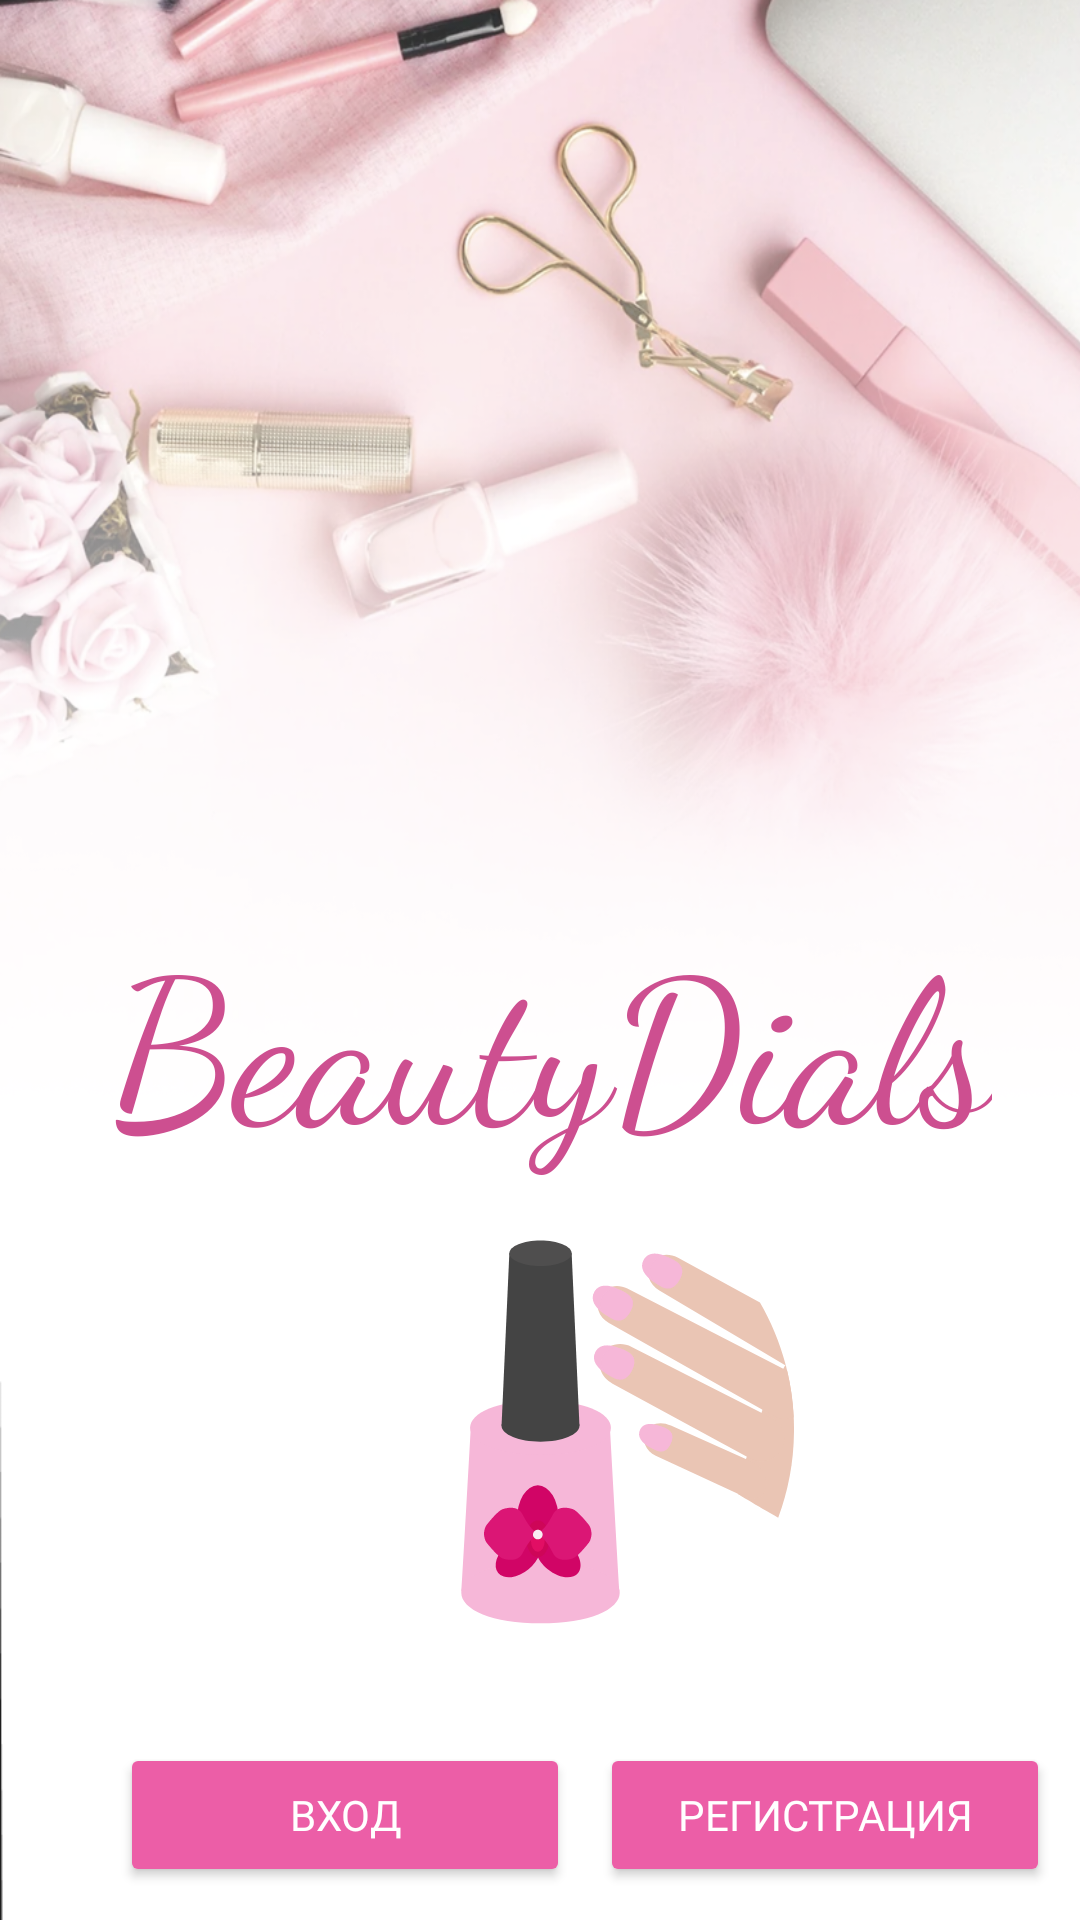

The Android layout XML behind this screen, and the referenced resources:
<!-- AndroidManifest.xml: application theme Theme.BeautyDials -->
<!-- res/layout/activity_main.xml -->
<?xml version="1.0" encoding="utf-8"?>
<androidx.constraintlayout.widget.ConstraintLayout xmlns:android="http://schemas.android.com/apk/res/android"
    xmlns:app="http://schemas.android.com/apk/res-auto"
    xmlns:tools="http://schemas.android.com/tools"
    android:layout_width="match_parent"
    android:layout_height="match_parent"
    tools:context=".MainActivity"
    android:background="@drawable/background_img">

    <TextView
        android:id="@+id/logo"
        android:layout_width="wrap_content"
        android:layout_height="wrap_content"
        android:layout_marginTop="300dp"
        android:fontFamily="cursive"
        android:text="BeautyDials"
        android:textColor="#FFCD4F90"
        android:textSize="200px"
        app:layout_constraintEnd_toEndOf="parent"
        app:layout_constraintHorizontal_bias="0.561"
        app:layout_constraintStart_toStartOf="parent"
        app:layout_constraintTop_toTopOf="parent" />

    <Button
        android:id="@+id/registr"
        android:layout_width="150dp"
        android:layout_height="wrap_content"
        android:backgroundTint="#EC5EA7"
        android:fontFamily="@font/inter"
        android:text="Регистрация"
        android:textColor="#FFFFFF"
        android:layout_marginTop="20dp"
        app:layout_constraintEnd_toEndOf="parent"
        app:layout_constraintRight_toLeftOf="@id/enter"
        app:layout_constraintStart_toEndOf="@+id/enter"
        app:layout_constraintTop_toBottomOf="@id/imageView"
        tools:layout_editor_absoluteY="576dp" />

    <Button
        android:id="@+id/enter"
        android:layout_width="150dp"
        android:layout_height="wrap_content"
        android:layout_marginStart="40dp"
        android:layout_marginTop="20dp"
        android:backgroundTint="#EC5EA7"
        android:fontFamily="@font/inter"
        android:text="Вход"
        android:textColor="#FFFFFF"
        app:layout_constraintStart_toStartOf="parent"
        app:layout_constraintTop_toBottomOf="@+id/imageView" />

    <ImageView
        android:id="@+id/imageView"
        android:layout_width="172dp"
        android:layout_height="169dp"
        android:layout_marginBottom="5dp"
        app:layout_constraintBottom_toTopOf="@id/enter"
        app:layout_constraintEnd_toEndOf="parent"
        app:layout_constraintStart_toStartOf="parent"
        app:layout_constraintTop_toBottomOf="@id/logo"
        app:srcCompat="@drawable/ic_launcher_foreground" />
</androidx.constraintlayout.widget.ConstraintLayout>
<!-- resources referenced by this layout -->
<resources>
  <!-- drawable background_img: png bitmap (drawable, 601210 bytes) -->
  <!-- drawable ic_launcher_foreground: vector/xml drawable (drawable, 8466 chars, omitted) -->
  <style name="Theme.BeautyDials" parent="Base.Theme.BeautyDials">
          <item name="android:statusBarColor">#EB5EA6</item>
          <item name="android:navigationBarColor">#EB5EA6</item>
  
          <item name="android:actionMenuTextColor">#F2ECF6</item>
  
      </style>
  <style name="Base.Theme.BeautyDials" parent="Theme.Material3.DayNight.NoActionBar">
          
          
      </style>
</resources>
